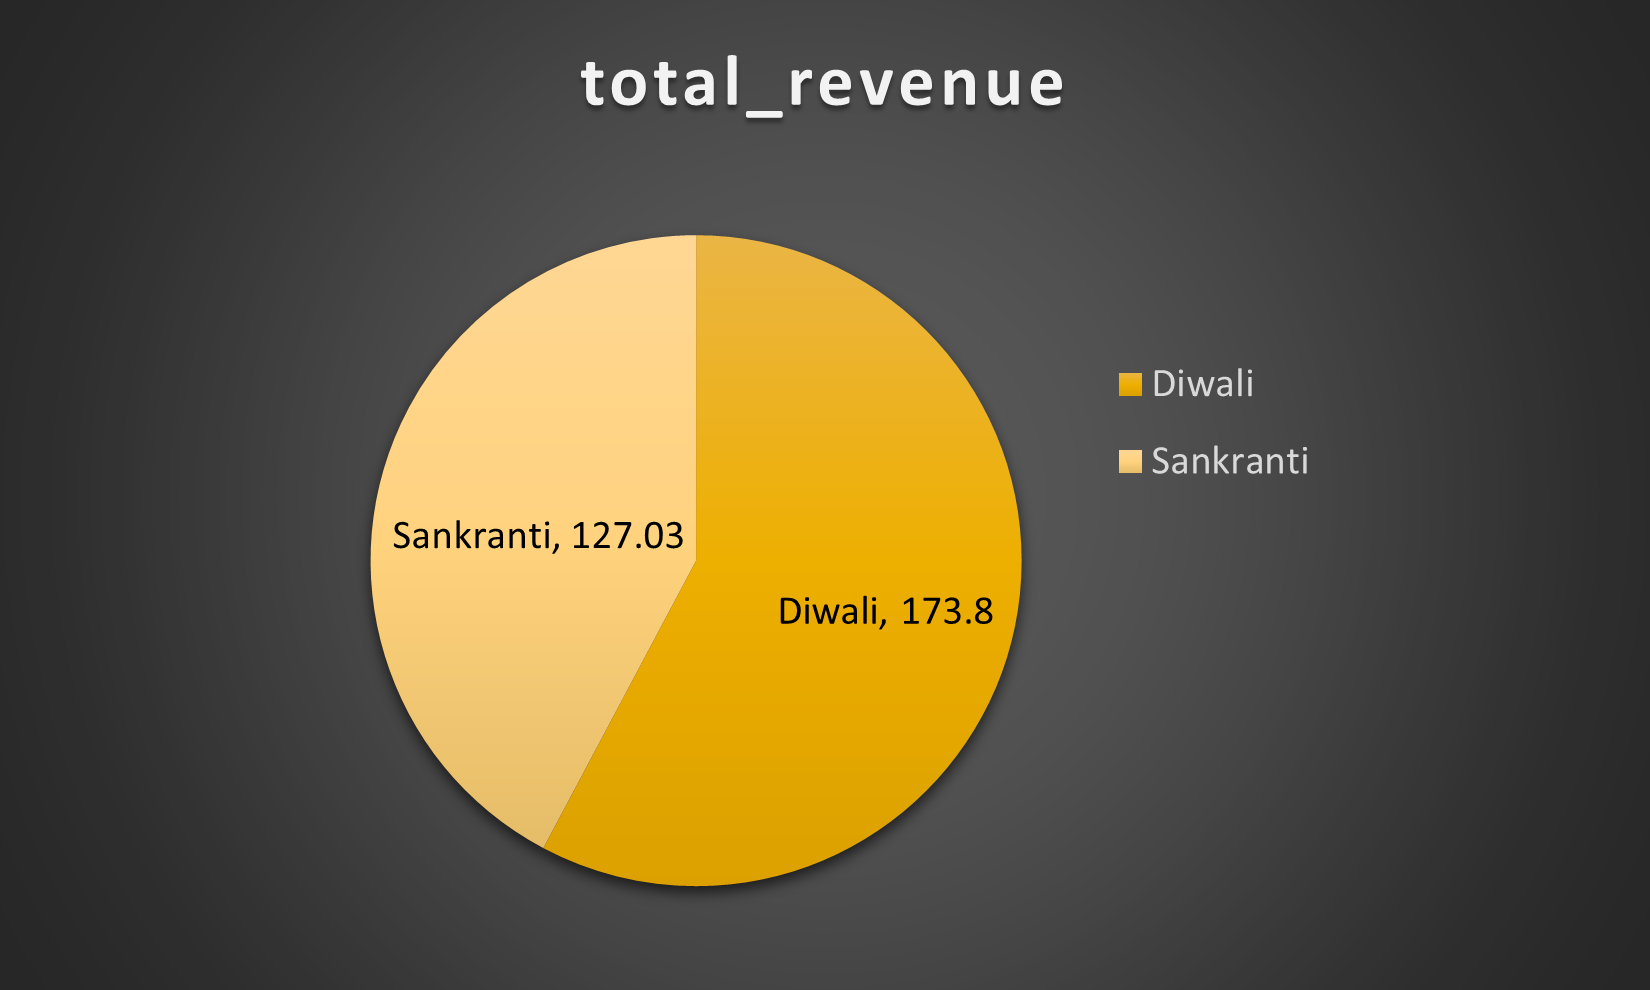

Data behind this chart, as committed beside it:
campaign_name, total_revenue
Diwali, 173.8
Sankranti, 127
